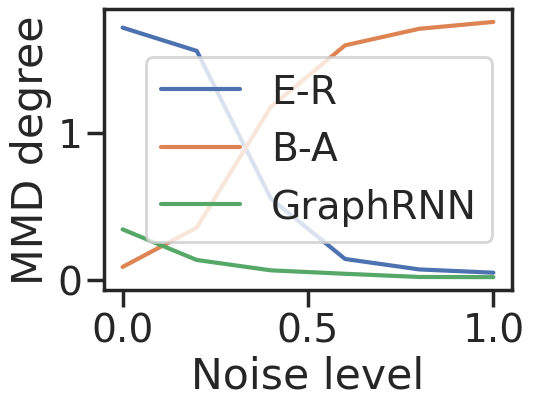

The matplotlib source for this figure: (Note: this script raises an exception after producing the figure.)
import numpy as np
import matplotlib as mpl
import matplotlib.pyplot as plt
import seaborn as sns

sns.set()
sns.set_style("ticks")
sns.set_context("poster",font_scale=1.28,rc={"lines.linewidth": 3})

noise = np.array([0,0.2,0.4,0.6,0.8,1.0])
MLP_degree = np.array([0.3440, 0.1365, 0.0663, 0.0430, 0.0214, 0.0201])
RNN_degree = np.array([0.5, 0.5, 0.5, 0.5, 0.5, 0.5])
BA_degree = np.array([0.0892,0.3558,1.1754,1.5914,1.7037,1.7502])
Gnp_degree = np.array([1.7115,1.5536,0.5529,0.1433,0.0725,0.0503])

MLP_clustering = np.array([0.0096, 0.0056, 0.0027, 0.0020, 0.0012, 0.0028])
RNN_clustering = np.array([0.5, 0.5, 0.5, 0.5, 0.5, 0.5])
BA_clustering = np.array([0.0255,0.0881,0.3433,0.4237,0.6041,0.7851])
Gnp_clustering = np.array([0.7683,0.1849,0.1081,0.0146,0.0210,0.0329])

plt.plot(noise,Gnp_degree)
plt.plot(noise,BA_degree)
plt.plot(noise, MLP_degree)

plt.legend(['E-R','B-A','GraphRNN'])
plt.xlabel('Noise level')
plt.ylabel('MMD degree')

plt.tight_layout()
plt.savefig('figures_paper/robustness_degree.png',dpi=300)
plt.close()

plt.plot(noise,Gnp_clustering)
plt.plot(noise,BA_clustering)
plt.plot(noise, MLP_clustering)

plt.legend(['E-R','B-A','GraphRNN'])
plt.xlabel('Noise level')
plt.ylabel('MMD clustering')

plt.tight_layout()
plt.savefig('figures_paper/robustness_clustering.png',dpi=300)
plt.close()

